Run: headless pygame with SDL's dummy video driver; simulated clock (each Clock.tick advances the game by its frame time, no real sleeping); random seed 0; keys injected as events and as key.get_pressed() state; no mouse input.
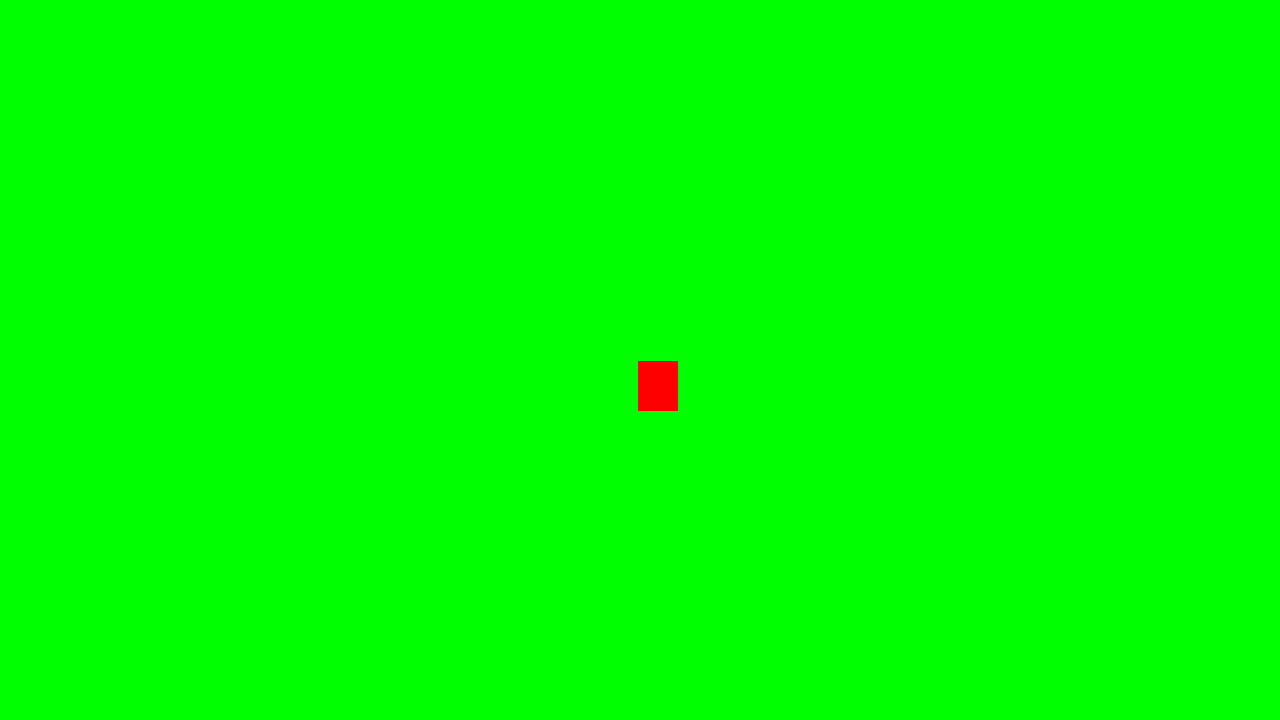
Frame 1 of 4 · flips 1–60 · no input
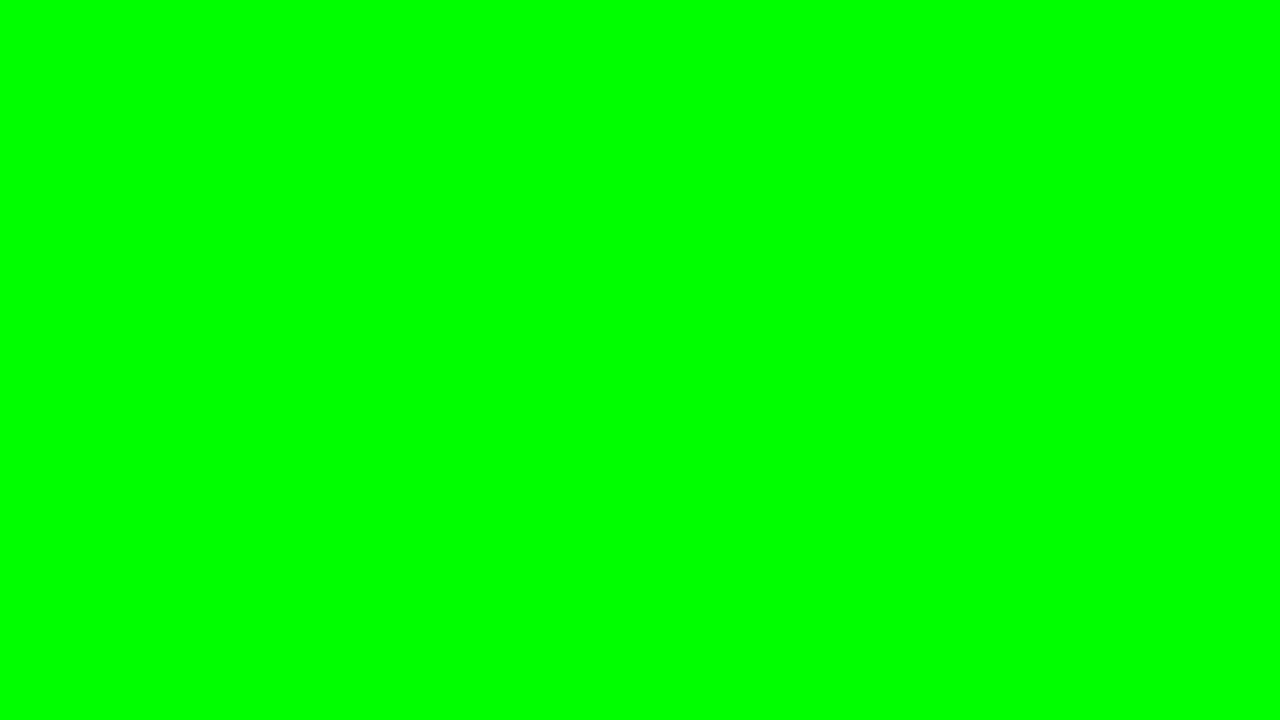
Frame 2 of 4 · flips 61–180 · tapped SPACE, RETURN · held RIGHT (→), D
Frame 3 of 4 · flips 181–300 · held DOWN (↓), S · screen unchanged from frame 2, image omitted
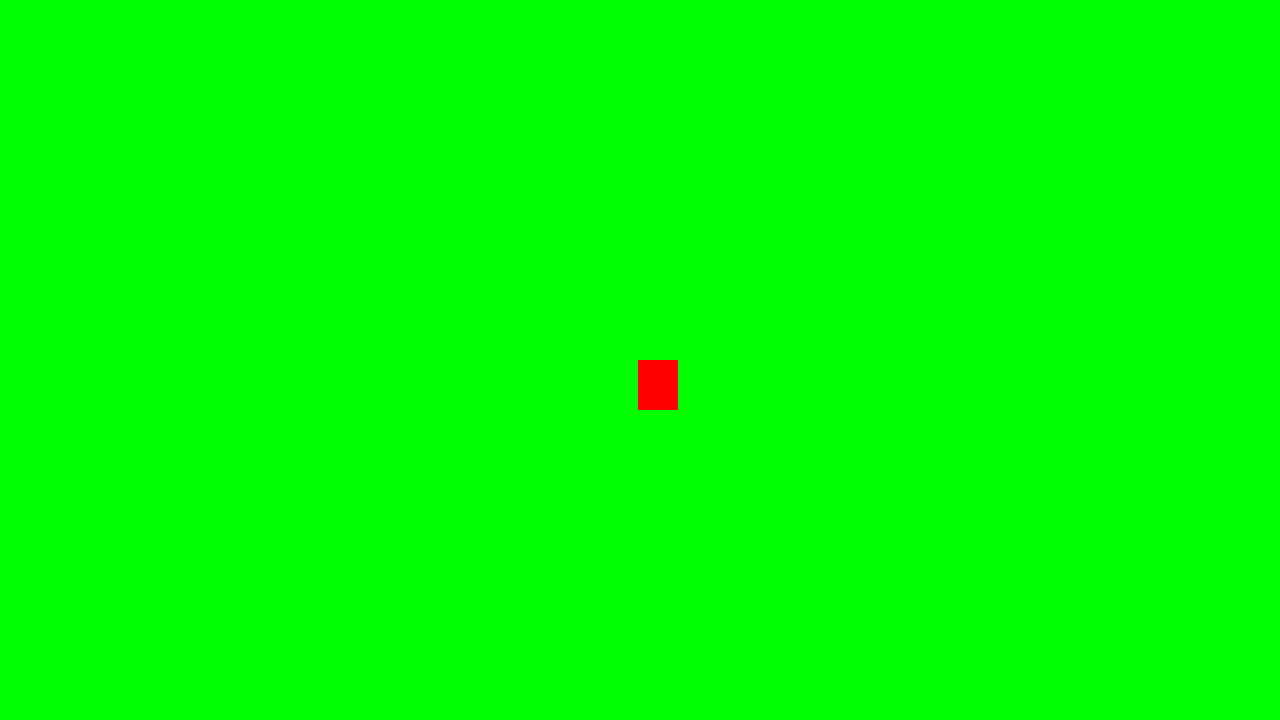
Frame 4 of 4 · flips 301–420 · held LEFT (←), A, UP (↑), W

The pygame program that drew these frames:

import sys
import pygame 
import math

class main:
    

    def __init__(self):
        self.x , self.y = 640 , 360
        pygame.init()
        self.screen = pygame.display.set_mode((1280 , 720 ) )
        self.clock = pygame.time.Clock()

        pygame.display.set_caption("jckawin")
        





    def run(self):
        i = 0
        while True:
            i += 1

            for event in pygame.event.get():
                if event.type == pygame.QUIT:
                    sys.exit()

            key_pressed = pygame.key.get_pressed()
            if key_pressed[pygame.K_RIGHT] :
                self.x += 20
            if key_pressed[pygame.K_LEFT]:
                self.x -=20
            if key_pressed[pygame.K_DOWN] :
                self.y += 20
            if key_pressed[pygame.K_UP]:
        
                self.y -=20

            else: 
                self.x += math.cos(i)
                self.y += math.sin(i)
            self.screen.fill("Green")
            
            self.rect = pygame.rect.Rect(self.x , self.y , 40 , 50 )
            self.rectagle = pygame.draw.rect(self.screen , "Red" , self.rect )
            pygame.display.flip()
            self.clock.tick(60)
            



player : main = main()
player.run()
